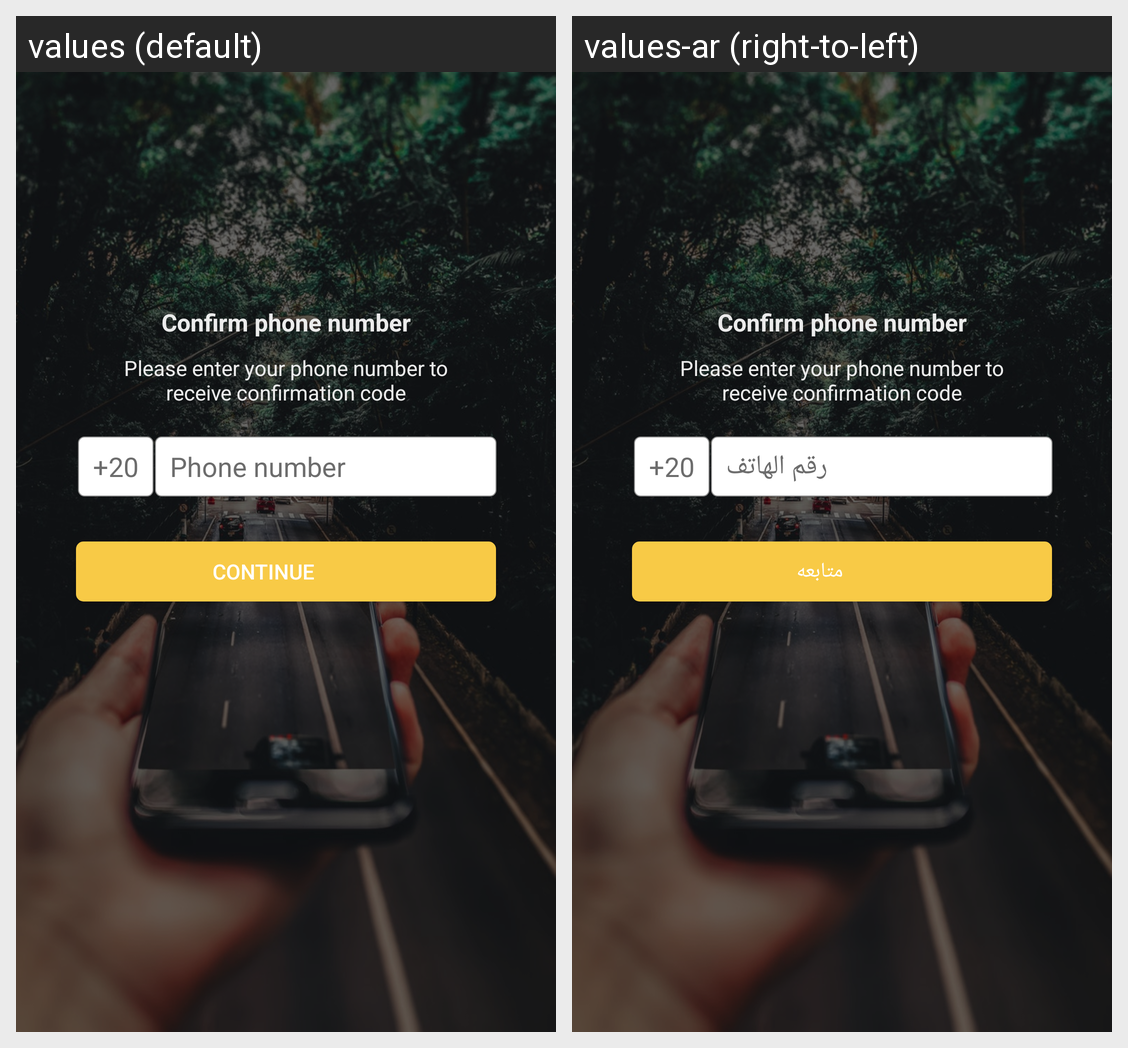

Here is an Android app screen in its default locale and in the app's own translations. Write out the translated-string differences for the strings that appear on this screen.
Android screen res/layout/activity_phone.xml rendered under 2 locales, left to right: values (default), values-ar (right-to-left). Device: Nexus 5 (rendered at 1080×1920; each locale shown at half size, 540×960, under a caption strip naming it); theme AppTheme.NoActionBar.
Strings drawn on this screen, with the default value and each locale's value (text and hints the layout hard-codes, and strings that could not be matched under every locale, appear in the picture but are not listed):

phone_number
  values: Phone number
  values-ar: رقم الهاتف

continuee
  values: Continue
  values-ar: متابعه
